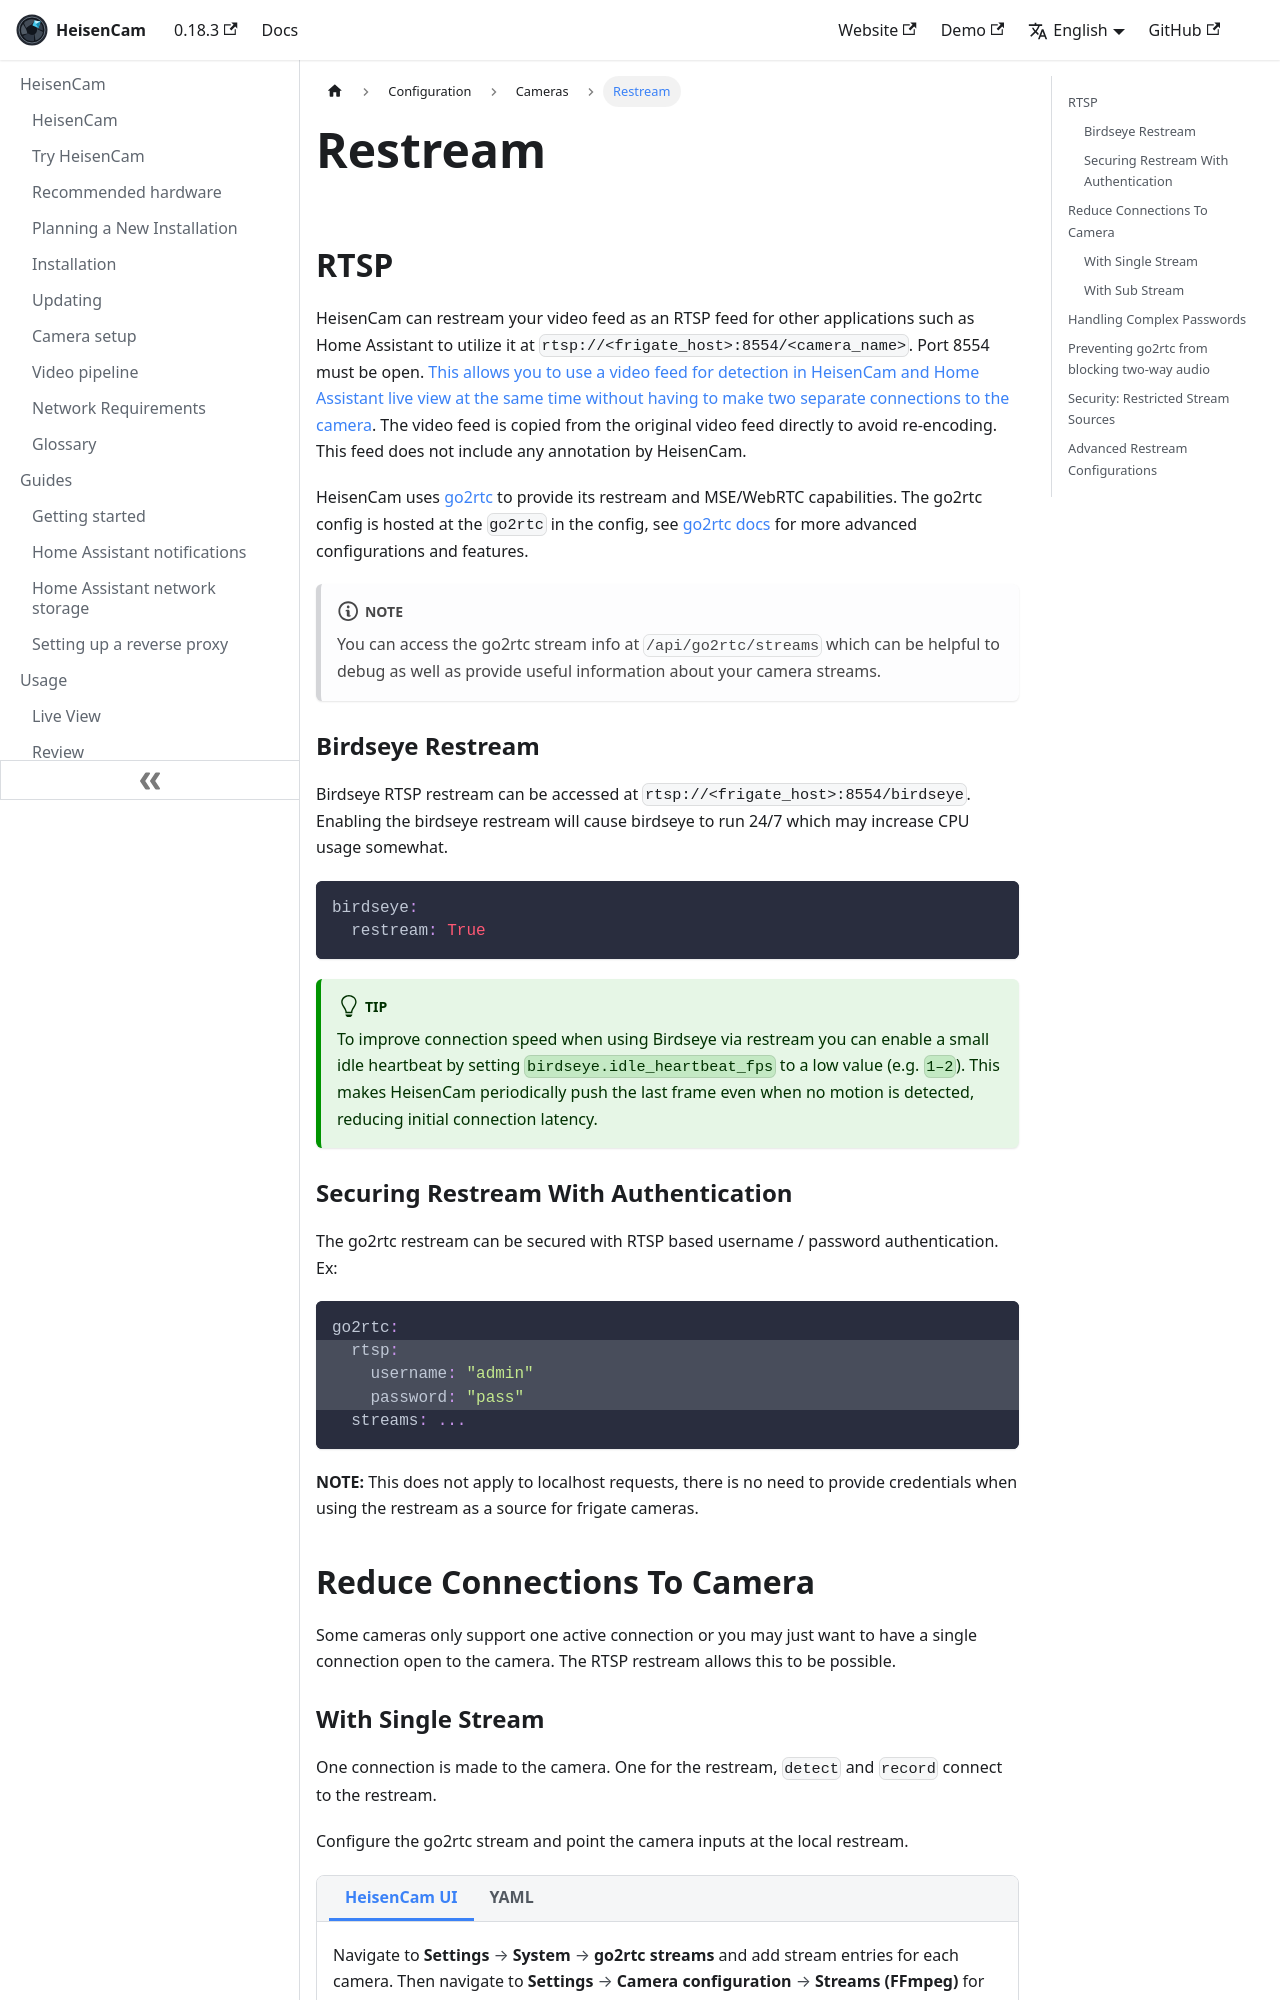

repository: kzkvv/heisencam · page: docs/configuration/restream/index.html · generator: docusaurus

---
id: restream
title: Restream
---

import ConfigTabs from "@site/src/components/ConfigTabs";
import TabItem from "@theme/TabItem";
import NavPath from "@site/src/components/NavPath";

## RTSP

HeisenCam can restream your video feed as an RTSP feed for other applications such as Home Assistant to utilize it at `rtsp://<frigate_host>:8554/<camera_name>`. Port 8554 must be open. [This allows you to use a video feed for detection in HeisenCam and Home Assistant live view at the same time without having to make two separate connections to the camera](#reduce-connections-to-camera). The video feed is copied from the original video feed directly to avoid re-encoding. This feed does not include any annotation by HeisenCam.

HeisenCam uses [go2rtc](https://github.com/AlexxIT/go2rtc/tree/v1.9.14) to provide its restream and MSE/WebRTC capabilities. The go2rtc config is hosted at the `go2rtc` in the config, see [go2rtc docs](https://github.com/AlexxIT/go2rtc/tree/v1.9.14#configuration) for more advanced configurations and features.

:::note

You can access the go2rtc stream info at `/api/go2rtc/streams` which can be helpful to debug as well as provide useful information about your camera streams.

:::

### Birdseye Restream

Birdseye RTSP restream can be accessed at `rtsp://<frigate_host>:8554/birdseye`. Enabling the birdseye restream will cause birdseye to run 24/7 which may increase CPU usage somewhat.

```yaml
birdseye:
  restream: True
```

:::tip

To improve connection speed when using Birdseye via restream you can enable a small idle heartbeat by setting `birdseye.idle_heartbeat_fps` to a low value (e.g. `1–2`). This makes HeisenCam periodically push the last frame even when no motion is detected, reducing initial connection latency.

:::

### Securing Restream With Authentication

The go2rtc restream can be secured with RTSP based username / password authentication. Ex:

```yaml {2-4}
go2rtc:
  rtsp:
    username: "admin"
    password: "pass"
  streams: ...
```

**NOTE:** This does not apply to localhost requests, there is no need to provide credentials when using the restream as a source for frigate cameras.

## Reduce Connections To Camera

Some cameras only support one active connection or you may just want to have a single connection open to the camera. The RTSP restream allows this to be possible.
